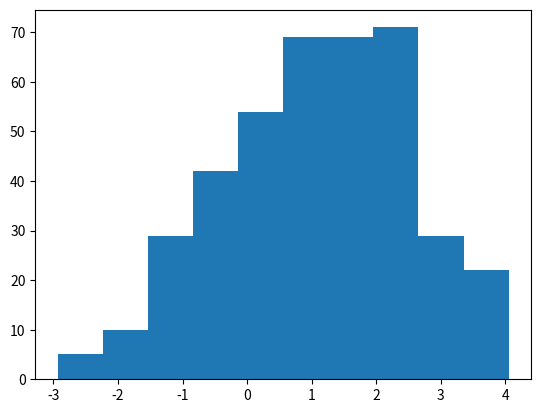

Recreate this plot in Python. (Note: this script raises an exception after producing the figure.)
import matplotlib.pyplot as plt
import numpy as np
import scipy as sp
from scipy import stats

ex = np.linspace(-5, 5, 300)
s1 = np.random.normal(0.0, 1.0, 200)
s2 = np.random.normal(2.0, 0.8, 200)

data = np.hstack([s1, s2])
a = stats.gaussian_kde(data)
plt.hist(data, normed=1)
plt.plot(ex, a(ex))
plt.show()
